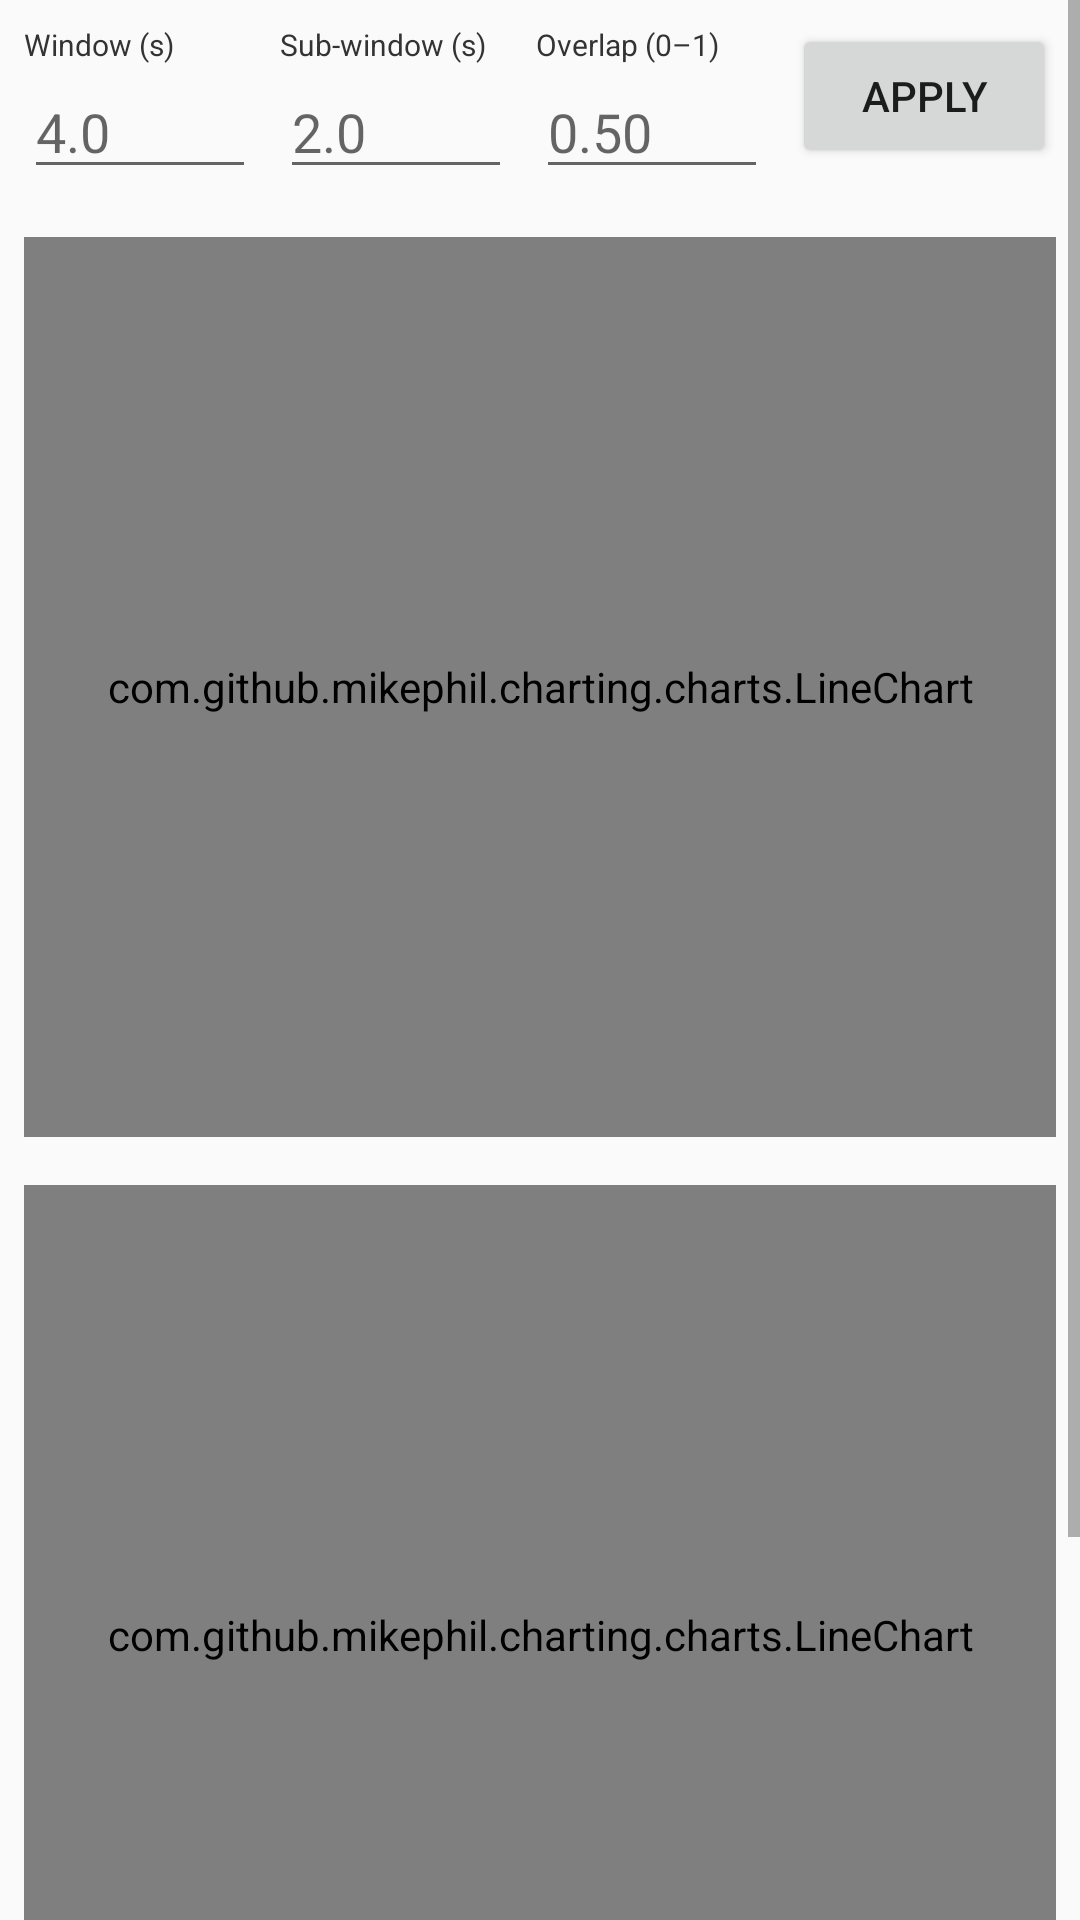

This screen was rendered from an Android layout file. Write that file and the resources it references.
<!-- AndroidManifest.xml: application theme AppTheme -->
<!-- res/layout/activity_main.xml -->
<?xml version="1.0" encoding="utf-8"?>
<FrameLayout xmlns:android="http://schemas.android.com/apk/res/android"
    xmlns:chart="http://schemas.android.com/apk/res-auto"
    xmlns:tools="http://schemas.android.com/tools"
    android:id="@+id/rootLayout"
    android:layout_width="match_parent"
    android:layout_height="match_parent"
    tools:context=".MainActivity">

    
    <ScrollView
        android:layout_width="match_parent"
        android:layout_height="match_parent">

        <LinearLayout
            android:layout_width="match_parent"
            android:layout_height="wrap_content"
            android:orientation="vertical"
            android:padding="8dp">

            
            <LinearLayout
                android:id="@+id/controls"
                android:layout_width="match_parent"
                android:layout_height="wrap_content"
                android:orientation="horizontal">

                
                <LinearLayout
                    android:layout_width="0dp"
                    android:layout_height="wrap_content"
                    android:layout_weight="1"
                    android:orientation="vertical">

                    <TextView
                        android:layout_width="wrap_content"
                        android:layout_height="wrap_content"
                        android:text="Window (s)"
                        android:textSize="10sp"
                        android:textColor="#333333"/>

                    <EditText
                        android:id="@+id/etWindow"
                        android:layout_width="match_parent"
                        android:layout_height="wrap_content"
                        android:inputType="numberDecimal"
                        android:hint="4.0"/>
                </LinearLayout>

                
                <LinearLayout
                    android:layout_width="0dp"
                    android:layout_height="wrap_content"
                    android:layout_weight="1"
                    android:orientation="vertical"
                    android:layout_marginStart="8dp">

                    <TextView
                        android:layout_width="wrap_content"
                        android:layout_height="wrap_content"
                        android:text="Sub-window (s)"
                        android:textSize="10sp"
                        android:textColor="#333333"/>

                    <EditText
                        android:id="@+id/etSubWindow"
                        android:layout_width="match_parent"
                        android:layout_height="wrap_content"
                        android:inputType="numberDecimal"
                        android:hint="2.0"/>
                </LinearLayout>

                
                <LinearLayout
                    android:layout_width="0dp"
                    android:layout_height="wrap_content"
                    android:layout_weight="1"
                    android:orientation="vertical"
                    android:layout_marginStart="8dp">

                    <TextView
                        android:layout_width="wrap_content"
                        android:layout_height="wrap_content"
                        android:text="Overlap (0–1)"
                        android:textSize="10sp"
                        android:textColor="#333333"/>

                    <EditText
                        android:id="@+id/etOverlap"
                        android:layout_width="match_parent"
                        android:layout_height="wrap_content"
                        android:inputType="numberDecimal"
                        android:hint="0.50"/>
                </LinearLayout>

                <Button
                    android:id="@+id/btnApply"
                    android:layout_width="wrap_content"
                    android:layout_height="wrap_content"
                    android:layout_marginStart="8dp"
                    android:text="Apply"/>
            </LinearLayout>

            
            <com.github.mikephil.charting.charts.LineChart
                android:id="@+id/lineChartWelch"
                android:layout_width="match_parent"
                android:layout_height="300dp"
                android:layout_marginTop="16dp"/>

            
            <com.github.mikephil.charting.charts.LineChart
                android:id="@+id/lineChartFFT"
                android:layout_width="match_parent"
                android:layout_height="300dp"
                android:layout_marginTop="16dp"/>

            
            <TextView
                android:id="@+id/resultTextView"
                android:layout_width="match_parent"
                android:layout_height="wrap_content"
                android:layout_marginTop="16dp"
                android:padding="8dp"
                android:textColor="#000"
                android:textSize="16sp"/>

            
            <TextView
                android:id="@+id/noteTextView"
                android:layout_width="match_parent"
                android:layout_height="wrap_content"
                android:layout_marginTop="8dp"
                android:padding="8dp"
                android:textColor="#555555"
                android:textSize="14sp"/>
        </LinearLayout>
    </ScrollView>

    
    <ProgressBar
        android:id="@+id/progressBar"
        style="?android:attr/progressBarStyleLarge"
        android:layout_width="64dp"
        android:layout_height="64dp"
        android:indeterminate="true"
        android:visibility="gone"
        android:layout_gravity="center"/>
</FrameLayout>
<!-- resources referenced by this layout -->
<resources>
  <style name="AppTheme" parent="Theme.AppCompat.Light.NoActionBar">
          
          <item name="android:windowLightStatusBar">true</item>
      </style>
</resources>
